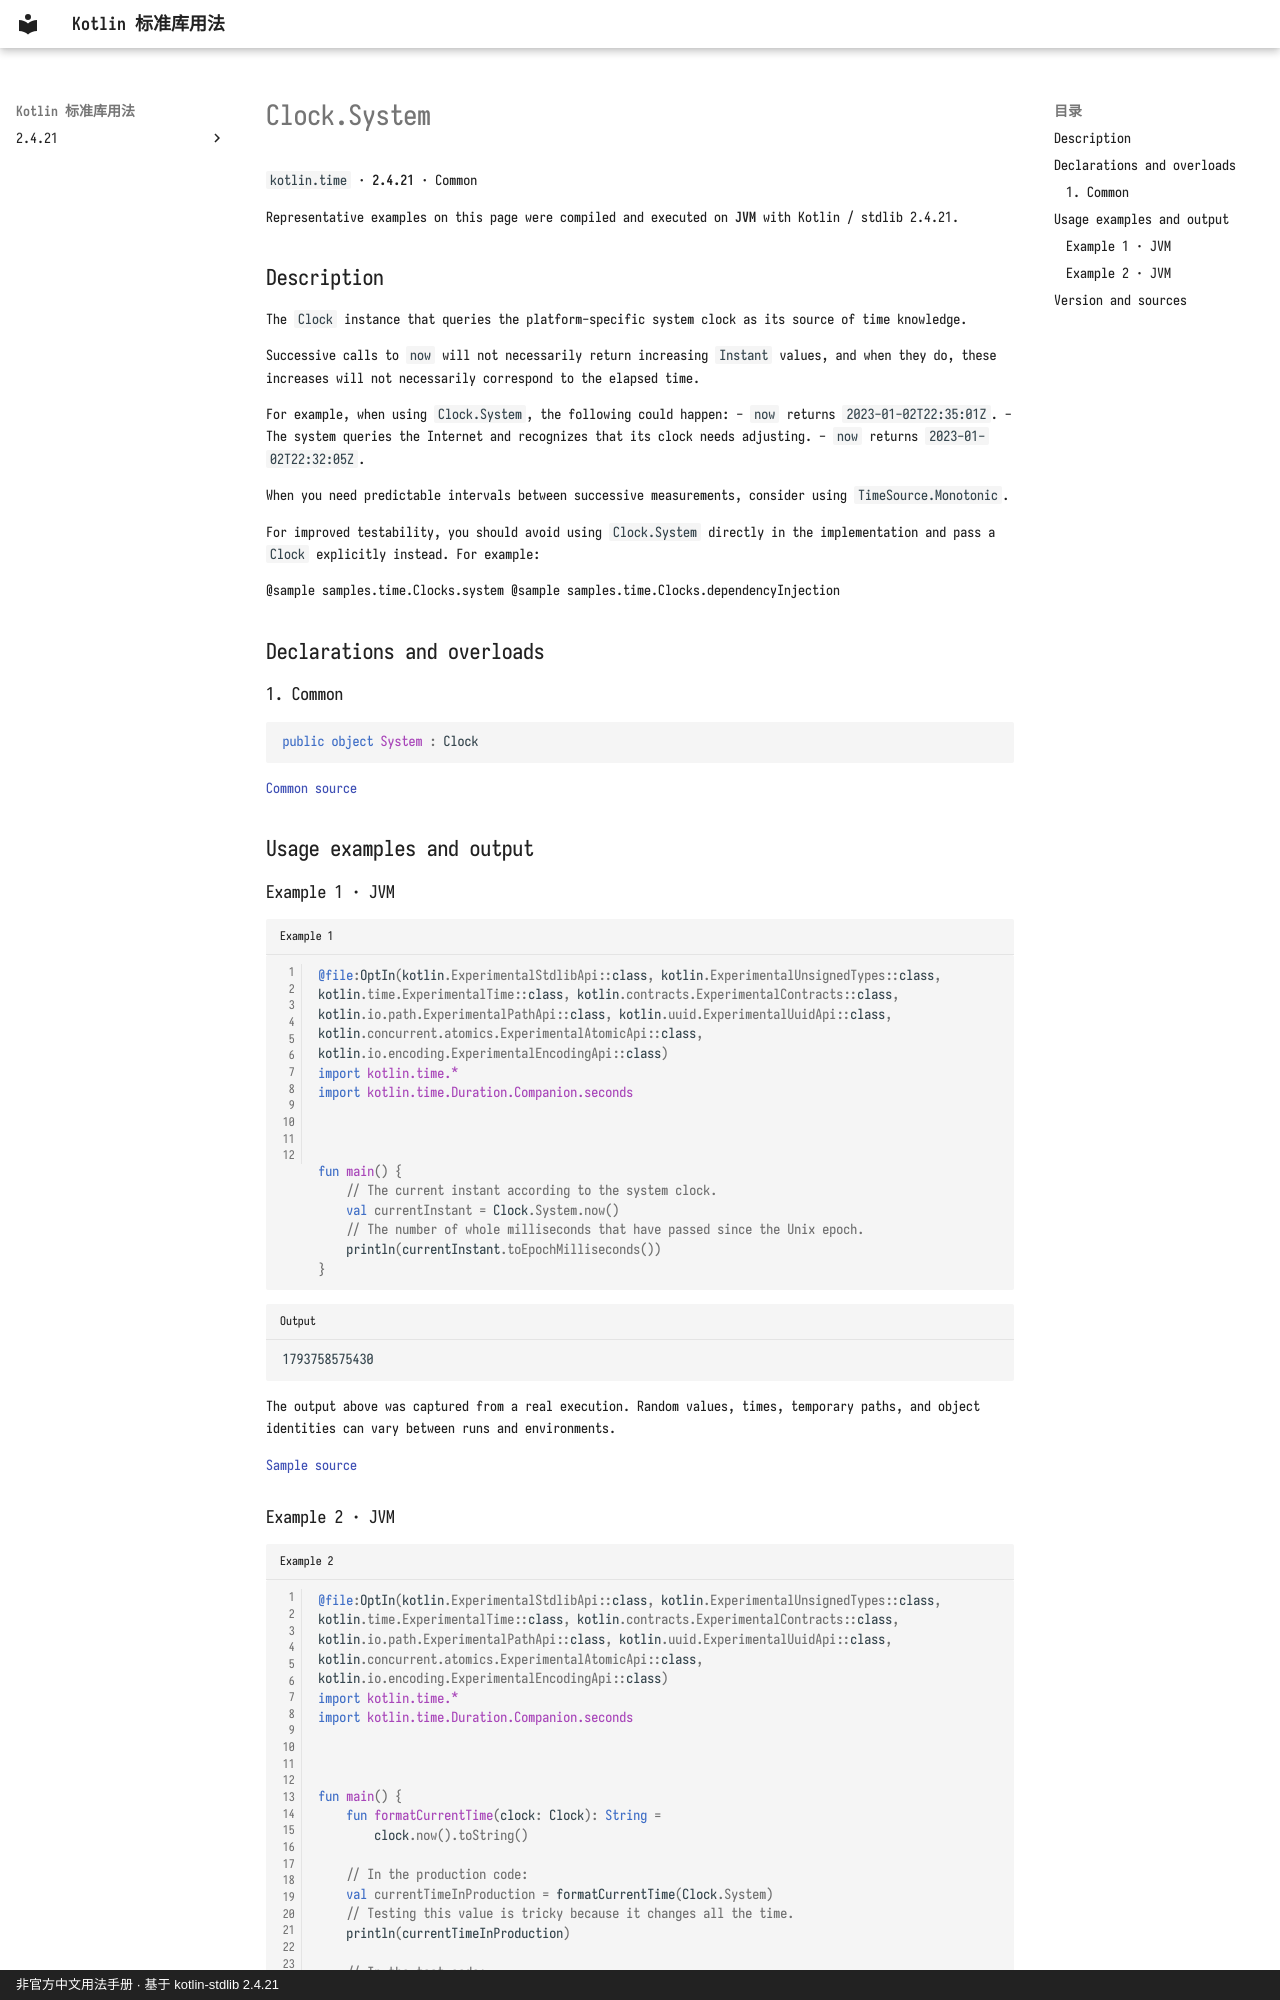

repository: oooooooko/kotlin-stdlib-docs · page: en/api/kotlin.time/clock-system--4e44c6a6/index.html · generator: mkdocs · copyright: 非官方中文用法手册 · 基于 kotlin-stdlib 2.4.21

# Clock.System

`kotlin.time` · **2.4.21** · Common

Representative examples on this page were compiled and executed on **JVM** with Kotlin / stdlib 2.4.21.

## Description

The `Clock` instance that queries the platform-specific system clock as its source of time knowledge.

Successive calls to `now` will not necessarily return increasing `Instant` values, and when they do,
these increases will not necessarily correspond to the elapsed time.

For example, when using `Clock.System`, the following could happen:
- `now` returns `2023-01-02T22:35:01Z`.
- The system queries the Internet and recognizes that its clock needs adjusting.
- `now` returns `2023-01-02T22:32:05Z`.

When you need predictable intervals between successive measurements, consider using `TimeSource.Monotonic`.

For improved testability, you should avoid using `Clock.System` directly in the implementation
and pass a `Clock` explicitly instead. For example:

@sample samples.time.Clocks.system
@sample samples.time.Clocks.dependencyInjection

## Declarations and overloads

### 1. Common

```kotlin
public object System : Clock
```

[Common source](https://github.com/JetBrains/kotlin/blob/v2.4.21/libraries/stdlib/src/kotlin/time/Clock.kt#L40)

## Usage examples and output

### Example 1 · JVM

```kotlin title="Example 1" linenums="1"
@file:OptIn(kotlin.ExperimentalStdlibApi::class, kotlin.ExperimentalUnsignedTypes::class, kotlin.time.ExperimentalTime::class, kotlin.contracts.ExperimentalContracts::class, kotlin.io.path.ExperimentalPathApi::class, kotlin.uuid.ExperimentalUuidApi::class, kotlin.concurrent.atomics.ExperimentalAtomicApi::class, kotlin.io.encoding.ExperimentalEncodingApi::class)
import kotlin.time.*
import kotlin.time.Duration.Companion.seconds



fun main() {
    // The current instant according to the system clock.
    val currentInstant = Clock.System.now()
    // The number of whole milliseconds that have passed since the Unix epoch.
    println(currentInstant.toEpochMilliseconds())
}
```

```text title="Output"
1793758575430
```

The output above was captured from a real execution. Random values, times, temporary paths, and object identities can vary between runs and environments.

[Sample source](https://github.com/JetBrains/kotlin/blob/v2.4.21/libraries/stdlib/samples/test/samples/time/clocks.kt#L13)
